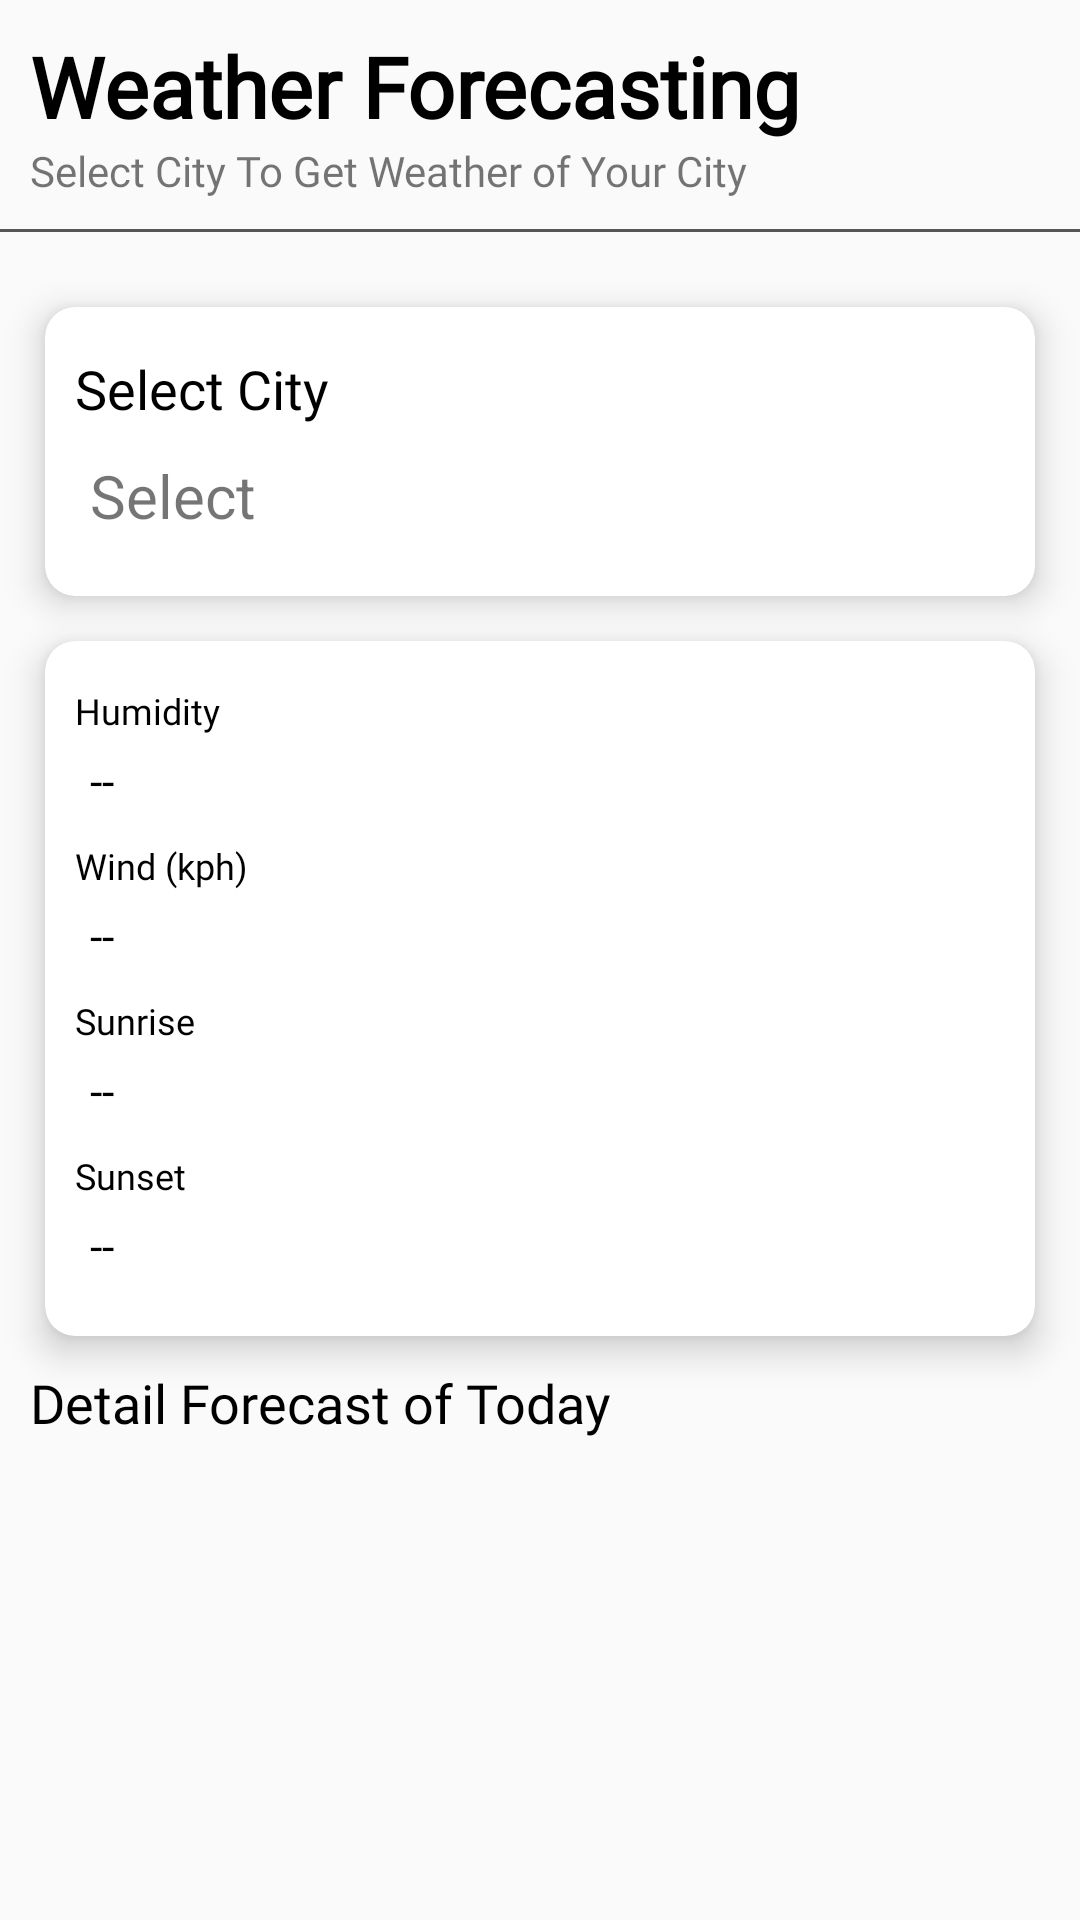

Reconstruct the res/layout file that produces this screen, plus the resources it refers to.
<!-- AndroidManifest.xml: activity theme AppTheme.NoActionBar -->
<!-- res/layout/activity_weather.xml -->
<?xml version="1.0" encoding="utf-8"?>
<RelativeLayout xmlns:android="http://schemas.android.com/apk/res/android"
    xmlns:app="http://schemas.android.com/apk/res-auto"
    xmlns:tools="http://schemas.android.com/tools"
    android:layout_width="match_parent"
    android:layout_height="match_parent">

    <androidx.core.widget.NestedScrollView
        android:layout_width="match_parent"
        android:layout_height="match_parent"
        android:overScrollMode="never">

        <LinearLayout
            android:layout_width="match_parent"
            android:layout_height="match_parent"
            android:orientation="vertical">


            <TextView
                android:layout_width="wrap_content"
                android:layout_height="wrap_content"
                android:layout_marginLeft="10dp"
                android:layout_marginTop="10dp"
                android:fontFamily="@font/new_font"
                android:text="Weather Forecasting"
                android:textColor="@color/black"
                android:textSize="28sp"
                android:textStyle="bold" />


            <TextView
                android:layout_width="wrap_content"
                android:layout_height="wrap_content"
                android:layout_marginLeft="10dp"
                android:fontFamily="@font/new_font"
                android:text="Select City To Get Weather of Your City"
                android:textSize="14sp"
                android:textStyle="normal" />

            <View
                android:layout_width="match_parent"
                android:layout_height="1dp"
                android:layout_marginTop="10dp"
                android:layout_marginBottom="10dp"
                android:background="#555" />


            <androidx.cardview.widget.CardView
                android:layout_width="match_parent"
                android:layout_height="wrap_content"
                android:layout_margin="15dp"
                android:elevation="7dp"
                android:foreground="?android:attr/selectableItemBackground"
                app:cardBackgroundColor="#fff"
                app:cardCornerRadius="10dp"
                app:cardElevation="7dp">

                <LinearLayout
                    android:layout_width="match_parent"
                    android:layout_height="wrap_content"
                    android:orientation="vertical">

                    <TextView
                        android:layout_width="wrap_content"
                        android:layout_height="wrap_content"
                        android:layout_marginLeft="10dp"
                        android:layout_marginTop="15dp"
                        android:fontFamily="@font/new_font"
                        android:text="Select City"
                        android:textColor="@color/black"
                        android:textSize="18sp"
                        android:textStyle="normal" />

                    <TextView
                        android:id="@+id/selectCityTxt"
                        android:layout_width="wrap_content"
                        android:layout_height="wrap_content"
                        android:layout_marginLeft="10dp"
                        android:layout_marginTop="5dp"
                        android:layout_marginBottom="15dp"
                        android:clickable="true"
                        android:foreground="?android:selectableItemBackground"
                        android:padding="5dp"
                        android:text="Select"
                        android:textColor="@color/Blue_Dress"
                        android:textSize="20sp" />


                </LinearLayout>

            </androidx.cardview.widget.CardView>

            <androidx.cardview.widget.CardView
                android:layout_width="match_parent"
                android:layout_height="wrap_content"
                android:layout_marginHorizontal="15dp"
                android:elevation="7dp"
                android:foreground="?android:attr/selectableItemBackground"
                app:cardBackgroundColor="#fff"
                app:cardCornerRadius="10dp"
                app:cardElevation="7dp">

                <LinearLayout
                    android:layout_width="match_parent"
                    android:layout_height="wrap_content"
                    android:orientation="vertical">

                    <TextView
                        android:layout_width="wrap_content"
                        android:layout_height="wrap_content"
                        android:layout_marginLeft="10dp"
                        android:layout_marginTop="15dp"
                        android:fontFamily="@font/new_font"
                        android:text="Humidity"
                        android:textColor="@color/black"
                        android:textSize="12sp"
                        android:textStyle="normal" />

                    <TextView
                        android:id="@+id/humidityTxt"
                        android:layout_width="wrap_content"
                        android:layout_height="wrap_content"
                        android:layout_marginLeft="10dp"
                        android:clickable="true"
                        android:foreground="?android:selectableItemBackground"
                        android:padding="5dp"
                        android:text="--"
                        android:textColor="@color/black"
                        android:textSize="15sp" />

                    <TextView
                        android:layout_width="wrap_content"
                        android:layout_height="wrap_content"
                        android:layout_marginLeft="10dp"
                        android:layout_marginTop="5dp"
                        android:fontFamily="@font/new_font"
                        android:text="Wind (kph)"
                        android:textColor="@color/black"
                        android:textSize="12sp"
                        android:textStyle="normal" />

                    <TextView
                        android:id="@+id/windTxt"
                        android:layout_width="wrap_content"
                        android:layout_height="wrap_content"
                        android:layout_marginLeft="10dp"
                        android:clickable="true"
                        android:foreground="?android:selectableItemBackground"
                        android:padding="5dp"
                        android:text="--"
                        android:textColor="@color/black"
                        android:textSize="15sp" />

                    <TextView
                        android:layout_width="wrap_content"
                        android:layout_height="wrap_content"
                        android:layout_marginLeft="10dp"
                        android:layout_marginTop="5dp"
                        android:fontFamily="@font/new_font"
                        android:text="Sunrise"
                        android:textColor="@color/black"
                        android:textSize="12sp"
                        android:textStyle="normal" />

                    <TextView
                        android:id="@+id/sunriseTxt"
                        android:layout_width="wrap_content"
                        android:layout_height="wrap_content"
                        android:layout_marginLeft="10dp"
                        android:clickable="true"
                        android:foreground="?android:selectableItemBackground"
                        android:padding="5dp"
                        android:text="--"
                        android:textColor="@color/black"
                        android:textSize="15sp" />


                    <TextView
                        android:layout_width="wrap_content"
                        android:layout_height="wrap_content"
                        android:layout_marginLeft="10dp"
                        android:layout_marginTop="5dp"
                        android:fontFamily="@font/new_font"
                        android:text="Sunset"
                        android:textColor="@color/black"
                        android:textSize="12sp"
                        android:textStyle="normal" />

                    <TextView
                        android:id="@+id/sunsetTxt"
                        android:layout_width="wrap_content"
                        android:layout_height="wrap_content"
                        android:layout_marginLeft="10dp"
                        android:layout_marginBottom="15dp"
                        android:clickable="true"
                        android:foreground="?android:selectableItemBackground"
                        android:padding="5dp"
                        android:text="--"
                        android:textColor="@color/black"
                        android:textSize="15sp" />

                </LinearLayout>

            </androidx.cardview.widget.CardView>


            <TextView
                android:layout_width="wrap_content"
                android:layout_height="wrap_content"
                android:layout_marginLeft="10dp"
                android:layout_marginTop="10dp"
                android:layout_marginBottom="10dp"
                android:fontFamily="@font/new_font"
                android:text="Detail Forecast of Today"
                android:textColor="@color/black"
                android:textSize="18sp"
                android:textStyle="normal" />

            <androidx.recyclerview.widget.RecyclerView
                android:id="@+id/recycler"
                android:layout_width="match_parent"
                android:layout_height="match_parent"
                android:overScrollMode="never"
                android:paddingBottom="50dp" />

        </LinearLayout>

    </androidx.core.widget.NestedScrollView>

</RelativeLayout>
<!-- resources referenced by this layout -->
<resources>
  <color name="black">#000000</color>
  <style name="AppTheme.NoActionBar">
          <item name="windowActionBar">false</item>
          <item name="windowNoTitle">true</item>
          <item name="bottomSheetDialogTheme">@style/AppBottomSheetDialogTheme</item>
      </style>
  <style name="AppBottomSheetDialogTheme" parent="Theme.Design.Light.BottomSheetDialog">
          <item name="bottomSheetStyle">@style/AppModalStyle</item>
      </style>
  <style name="AppModalStyle" parent="Widget.Design.BottomSheet.Modal">
          <item name="android:background">@drawable/rounded_dialog</item>
      </style>
</resources>
